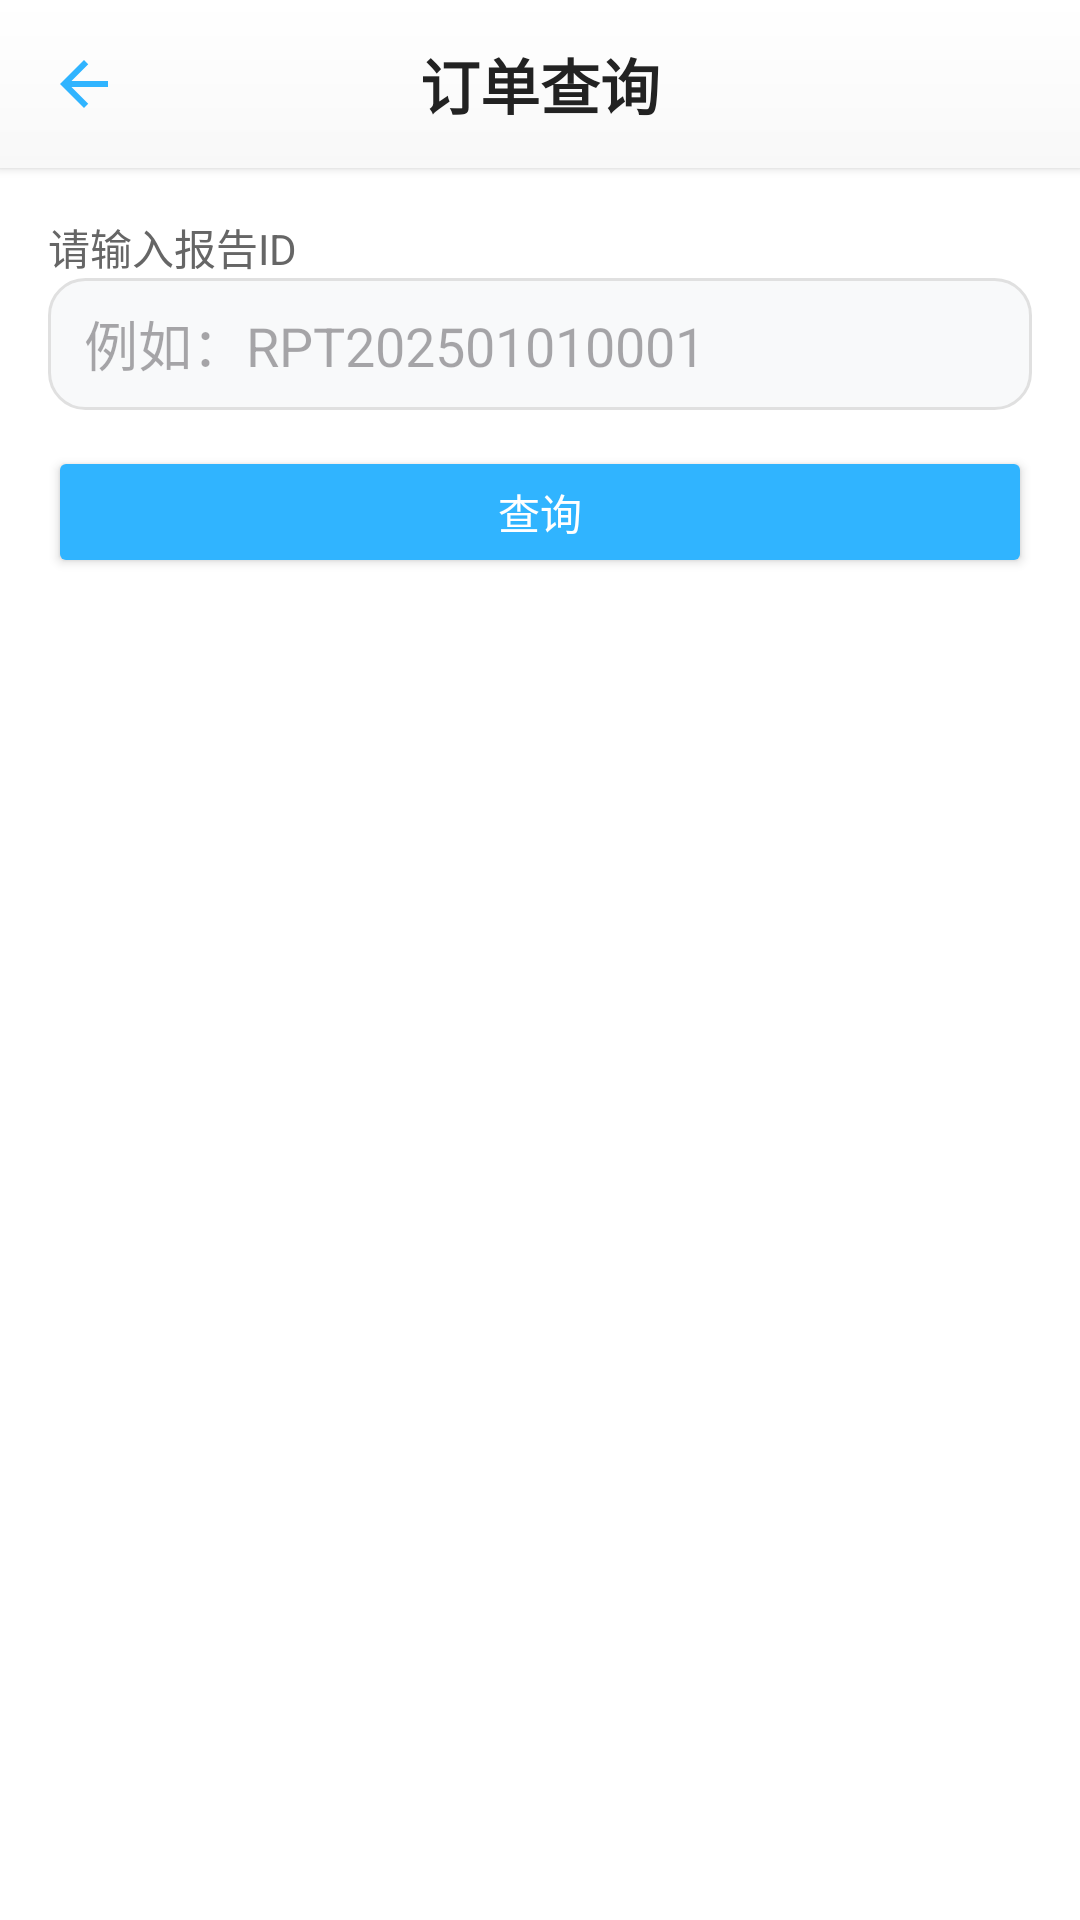

Android layout source for this screen:
<!-- AndroidManifest.xml: application theme Theme.Xinqiao -->
<!-- res/layout/activity_order_query.xml -->
<?xml version="1.0" encoding="utf-8"?>
<LinearLayout xmlns:android="http://schemas.android.com/apk/res/android"
    android:layout_width="match_parent"
    android:layout_height="match_parent"
    android:orientation="vertical"
    android:background="#FFF">

    
    <RelativeLayout
        android:layout_width="match_parent"
        android:layout_height="56dp"
        android:background="@drawable/bg_top_bar"
        android:elevation="2dp">
        <ImageButton
            android:id="@+id/btn_back"
            android:layout_width="48dp"
            android:layout_height="48dp"
            android:layout_centerVertical="true"
            android:background="?attr/selectableItemBackgroundBorderless"
            android:src="@drawable/ic_back"
            android:tint="#30B4FF"
            android:contentDescription="@string/back"
            android:layout_alignParentStart="true"
            android:layout_marginStart="4dp"/>
        <TextView
            android:layout_width="wrap_content"
            android:layout_height="wrap_content"
            android:layout_centerInParent="true"
            android:text="@string/order_query_title"
            android:textColor="#222222"
            android:textSize="20sp"
            android:textStyle="bold"/>
    </RelativeLayout>

    
    <LinearLayout
        android:layout_width="match_parent"
        android:layout_height="wrap_content"
        android:orientation="vertical"
        android:padding="16dp">

        <TextView
            android:layout_width="wrap_content"
            android:layout_height="wrap_content"
            android:text="@string/order_query_input_id"
            android:textColor="#666"
            android:textSize="14sp"/>

        <EditText
            android:id="@+id/et_report_id"
            android:layout_width="match_parent"
            android:layout_height="44dp"
            android:background="@drawable/input_field_bg"
            android:hint="@string/order_query_id_example"
            android:paddingHorizontal="12dp"
            android:singleLine="true"/>

        <Button
            android:id="@+id/btn_query"
            android:layout_width="match_parent"
            android:layout_height="44dp"
            android:layout_marginTop="12dp"
            android:text="@string/query"
            android:textAllCaps="false"
            android:backgroundTint="#30B4FF"
            android:textColor="#FFFFFF"/>

        <TextView
            android:id="@+id/tv_result"
            android:layout_width="match_parent"
            android:layout_height="wrap_content"
            android:layout_marginTop="16dp"
            android:textColor="#222"
            android:textSize="15sp"/>

        <Button
            android:id="@+id/btn_action"
            android:layout_width="match_parent"
            android:layout_height="44dp"
            android:layout_marginTop="12dp"
            android:text="@string/action"
            android:textAllCaps="false"
            android:backgroundTint="#30B4FF"
            android:textColor="#FFFFFF"
            android:visibility="gone"/>
    </LinearLayout>

    
    <Space
        android:layout_width="match_parent"
        android:layout_height="55dp"/>

</LinearLayout>
<!-- resources referenced by this layout -->
<resources>
  <!-- drawable bg_top_bar (drawable) -->
  <?xml version="1.0" encoding="utf-8"?>
  <shape xmlns:android="http://schemas.android.com/apk/res/android" android:shape="rectangle">
      <gradient
          android:startColor="#FFFFFF"
          android:endColor="#F8F8F8"
          android:angle="270"/>
      <corners android:bottomLeftRadius="0dp" android:bottomRightRadius="0dp"/>
  </shape>
  <!-- drawable ic_back (drawable) -->
  <?xml version="1.0" encoding="utf-8"?>
  <vector xmlns:android="http://schemas.android.com/apk/res/android"
      android:width="24dp"
      android:height="24dp"
      android:viewportWidth="24"
      android:viewportHeight="24"
      android:tint="#FFFFFF">
      <path
          android:fillColor="@android:color/white"
          android:pathData="M20,11H7.83l5.59,-5.59L12,4l-8,8 8,8 1.41,-1.41L7.83,13H20v-2z"/>
  </vector>
  <!-- drawable input_field_bg (drawable) -->
  <?xml version="1.0" encoding="utf-8"?>
  <shape xmlns:android="http://schemas.android.com/apk/res/android">
      <solid android:color="#F8F9FA" />
      <corners android:radius="12dp" />
      <stroke
          android:width="1dp"
          android:color="#E0E0E0" />
  </shape>
  <string name="action">操作</string>
  <string name="back">返回</string>
  <string name="order_query_id_example">例如：RPT202501010001</string>
  <string name="order_query_input_id">请输入报告ID</string>
  <string name="order_query_title">订单查询</string>
  <string name="query">查询</string>
  <style name="Theme.Xinqiao" parent="Base.Theme.Xinqiao">
          <item name="android:navigationBarColor">@android:color/transparent</item>
          <item name="android:statusBarColor">@android:color/transparent</item>
          <item name="android:windowLightStatusBar">false</item>
          <item name="android:enforceStatusBarContrast">true</item>
      </style>
  <style name="Base.Theme.Xinqiao" parent="Theme.Material3.DayNight.NoActionBar">
          <item name="colorPrimary">@color/colorPrimary</item>
          <item name="colorOnPrimary">@color/colorOnPrimary</item>
          <item name="colorSecondary">@color/colorSecondary</item>
          <item name="colorOnSecondary">@color/colorOnSecondary</item>
          <item name="colorSurface">@color/colorSurface</item>
          <item name="colorOnSurface">@color/colorOnSurface</item>
          <item name="colorError">@color/colorError</item>
          <item name="colorOnError">@color/colorOnError</item>
      </style>
  <color name="colorPrimary">#667eea</color>
  <color name="colorOnPrimary">#FFFFFF</color>
  <color name="colorSecondary">#F8F9FA</color>
  <color name="colorOnSecondary">#333333</color>
  <color name="colorSurface">#FFFFFF</color>
  <color name="colorOnSurface">#333333</color>
  <color name="colorError">#B00020</color>
  <color name="colorOnError">#FFFFFF</color>
</resources>
